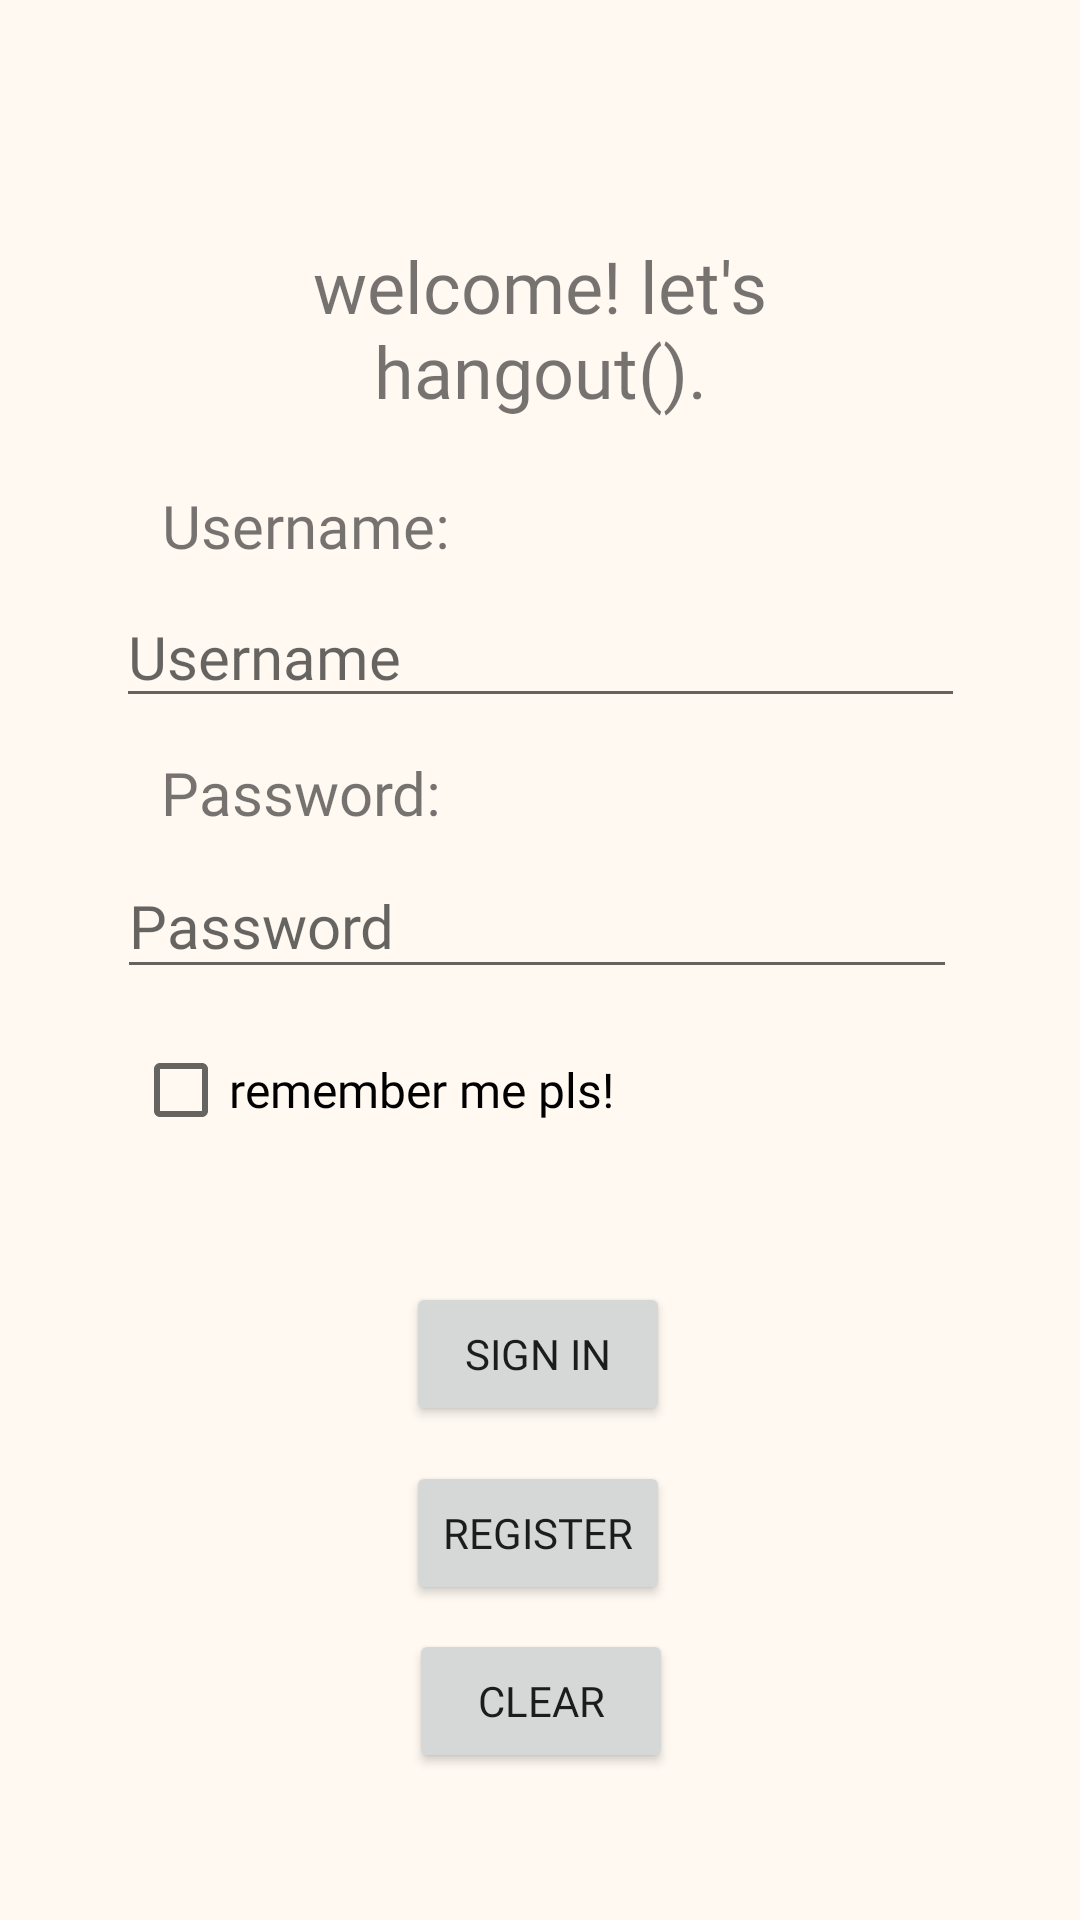

Write the Android layout XML for this screen, with the resource values it uses.
<!-- AndroidManifest.xml: application theme Theme.Hangout_CSCI_FinalProject -->
<!-- res/layout/activity_login_page.xml -->
<?xml version="1.0" encoding="utf-8"?>
<androidx.constraintlayout.widget.ConstraintLayout xmlns:android="http://schemas.android.com/apk/res/android"
    xmlns:app="http://schemas.android.com/apk/res-auto"
    xmlns:tools="http://schemas.android.com/tools"
    android:id="@+id/main"
    android:layout_width="match_parent"
    android:layout_height="match_parent"
    android:background="#FFF9F2"
    tools:context=".LoginPage">

    <com.google.android.material.textfield.TextInputEditText
        android:id="@+id/passwordInput"
        android:layout_width="280dp"
        android:layout_height="45dp"
        android:fontFamily="@font/dm_sans"
        android:hint="Password"
        android:inputType="textPassword"
        android:textSize="20sp"
        app:layout_constraintBottom_toBottomOf="parent"
        app:layout_constraintEnd_toEndOf="parent"
        app:layout_constraintHorizontal_bias="0.488"
        app:layout_constraintStart_toStartOf="parent"
        app:layout_constraintTop_toBottomOf="@+id/PasswordText"
        app:layout_constraintVertical_bias="0.022" />


    <LinearLayout
        android:layout_width="match_parent"
        android:layout_height="match_parent"
        android:orientation="vertical"
        tools:layout_editor_absoluteX="157dp"
        tools:layout_editor_absoluteY="69dp" />

    <TextView
        android:id="@+id/LoginText"
        android:layout_width="180dp"
        android:layout_height="79dp"
        android:fontFamily="@font/dm_sans"
        android:text="welcome! let's hangout()."
        android:textAlignment="center"
        android:textSize="24sp"
        app:layout_constraintBottom_toBottomOf="parent"
        app:layout_constraintEnd_toEndOf="parent"
        app:layout_constraintStart_toStartOf="parent"
        app:layout_constraintTop_toTopOf="parent"
        app:layout_constraintVertical_bias="0.141" />

    <TextView
        android:id="@+id/UsernameText"
        android:layout_width="wrap_content"
        android:layout_height="wrap_content"
        android:fontFamily="@font/dm_sans"
        android:text="Username:"
        android:textSize="20sp"
        app:layout_constraintBottom_toBottomOf="parent"
        app:layout_constraintEnd_toEndOf="parent"
        app:layout_constraintHorizontal_bias="0.205"
        app:layout_constraintStart_toStartOf="parent"
        app:layout_constraintTop_toTopOf="parent"
        app:layout_constraintVertical_bias="0.264" />

    <com.google.android.material.textfield.TextInputEditText
        android:id="@+id/usernameInput"
        android:layout_width="283dp"
        android:layout_height="43dp"
        android:fontFamily="@font/dm_sans"
        android:hint="Username"
        android:textSize="20sp"
        app:layout_constraintBottom_toBottomOf="parent"
        app:layout_constraintEnd_toEndOf="parent"
        app:layout_constraintStart_toStartOf="parent"
        app:layout_constraintTop_toBottomOf="@+id/UsernameText"
        app:layout_constraintVertical_bias="0.019" />

    <TextView
        android:id="@+id/PasswordText"
        android:layout_width="wrap_content"
        android:layout_height="wrap_content"
        android:fontFamily="@font/dm_sans"
        android:text="Password:"
        android:textSize="20sp"
        app:layout_constraintBottom_toBottomOf="parent"
        app:layout_constraintEnd_toEndOf="parent"
        app:layout_constraintHorizontal_bias="0.201"
        app:layout_constraintStart_toStartOf="parent"
        app:layout_constraintTop_toBottomOf="@+id/usernameInput"
        app:layout_constraintVertical_bias="0.03" />

    <CheckBox
        android:id="@+id/RememberBox"
        android:layout_width="wrap_content"
        android:layout_height="wrap_content"
        android:fontFamily="@font/dm_sans"
        android:text="remember me pls!"
        android:textSize="16sp"
        app:layout_constraintBottom_toBottomOf="parent"
        app:layout_constraintEnd_toEndOf="parent"
        app:layout_constraintHorizontal_bias="0.222"
        app:layout_constraintStart_toStartOf="parent"
        app:layout_constraintTop_toBottomOf="@+id/passwordInput"
        app:layout_constraintVertical_bias="0.037" />

    <Button
        android:id="@+id/SignInButton"
        android:layout_width="wrap_content"
        android:layout_height="wrap_content"
        android:fontFamily="@font/dm_sans_medium"
        android:text="SIGN IN"
        app:layout_constraintBottom_toBottomOf="parent"
        app:layout_constraintEnd_toEndOf="parent"
        app:layout_constraintHorizontal_bias="0.498"
        app:layout_constraintStart_toStartOf="parent"
        app:layout_constraintTop_toBottomOf="@+id/RememberBox"
        app:layout_constraintVertical_bias="0.196" />

    <Button
        android:id="@+id/registerButton"
        android:layout_width="wrap_content"
        android:layout_height="wrap_content"
        android:fontFamily="@font/dm_sans_medium"
        android:text="REGISTER"
        app:layout_constraintBottom_toBottomOf="parent"
        app:layout_constraintEnd_toEndOf="parent"
        app:layout_constraintHorizontal_bias="0.498"
        app:layout_constraintStart_toStartOf="parent"
        app:layout_constraintTop_toBottomOf="@+id/SignInButton"
        app:layout_constraintVertical_bias="0.099" />

    <Button
        android:id="@+id/ClearButton"
        android:layout_width="wrap_content"
        android:layout_height="wrap_content"
        android:fontFamily="@font/dm_sans_medium"
        android:text="CLEAR"
        app:layout_constraintBottom_toBottomOf="parent"
        app:layout_constraintEnd_toEndOf="parent"
        app:layout_constraintHorizontal_bias="0.501"
        app:layout_constraintStart_toStartOf="parent"
        app:layout_constraintTop_toBottomOf="@+id/registerButton"
        app:layout_constraintVertical_bias="0.142" />

</androidx.constraintlayout.widget.ConstraintLayout>
<!-- resources referenced by this layout -->
<resources>
  <style name="Theme.Hangout_CSCI_FinalProject" parent="Theme.MaterialComponents.DayNight.DarkActionBar">
          
          <item name="colorPrimary">@color/orange_500</item>
          <item name="colorPrimaryVariant">@color/orange_700</item>
          <item name="colorOnPrimary">@color/white</item>
          
          <item name="colorSecondary">@color/teal_200</item>
          <item name="colorSecondaryVariant">@color/teal_700</item>
          <item name="colorOnSecondary">@color/black</item>
          
          <item name="android:statusBarColor">?attr/colorPrimaryVariant</item>
          
      </style>
  <color name="orange_500">#545454</color>
  <color name="orange_700">#424242</color>
  <color name="white">#EFEBE9</color>
  <color name="teal_200">#B0BEC5</color>
  <color name="teal_700">#455A64</color>
  <color name="black">#545454</color>
</resources>
